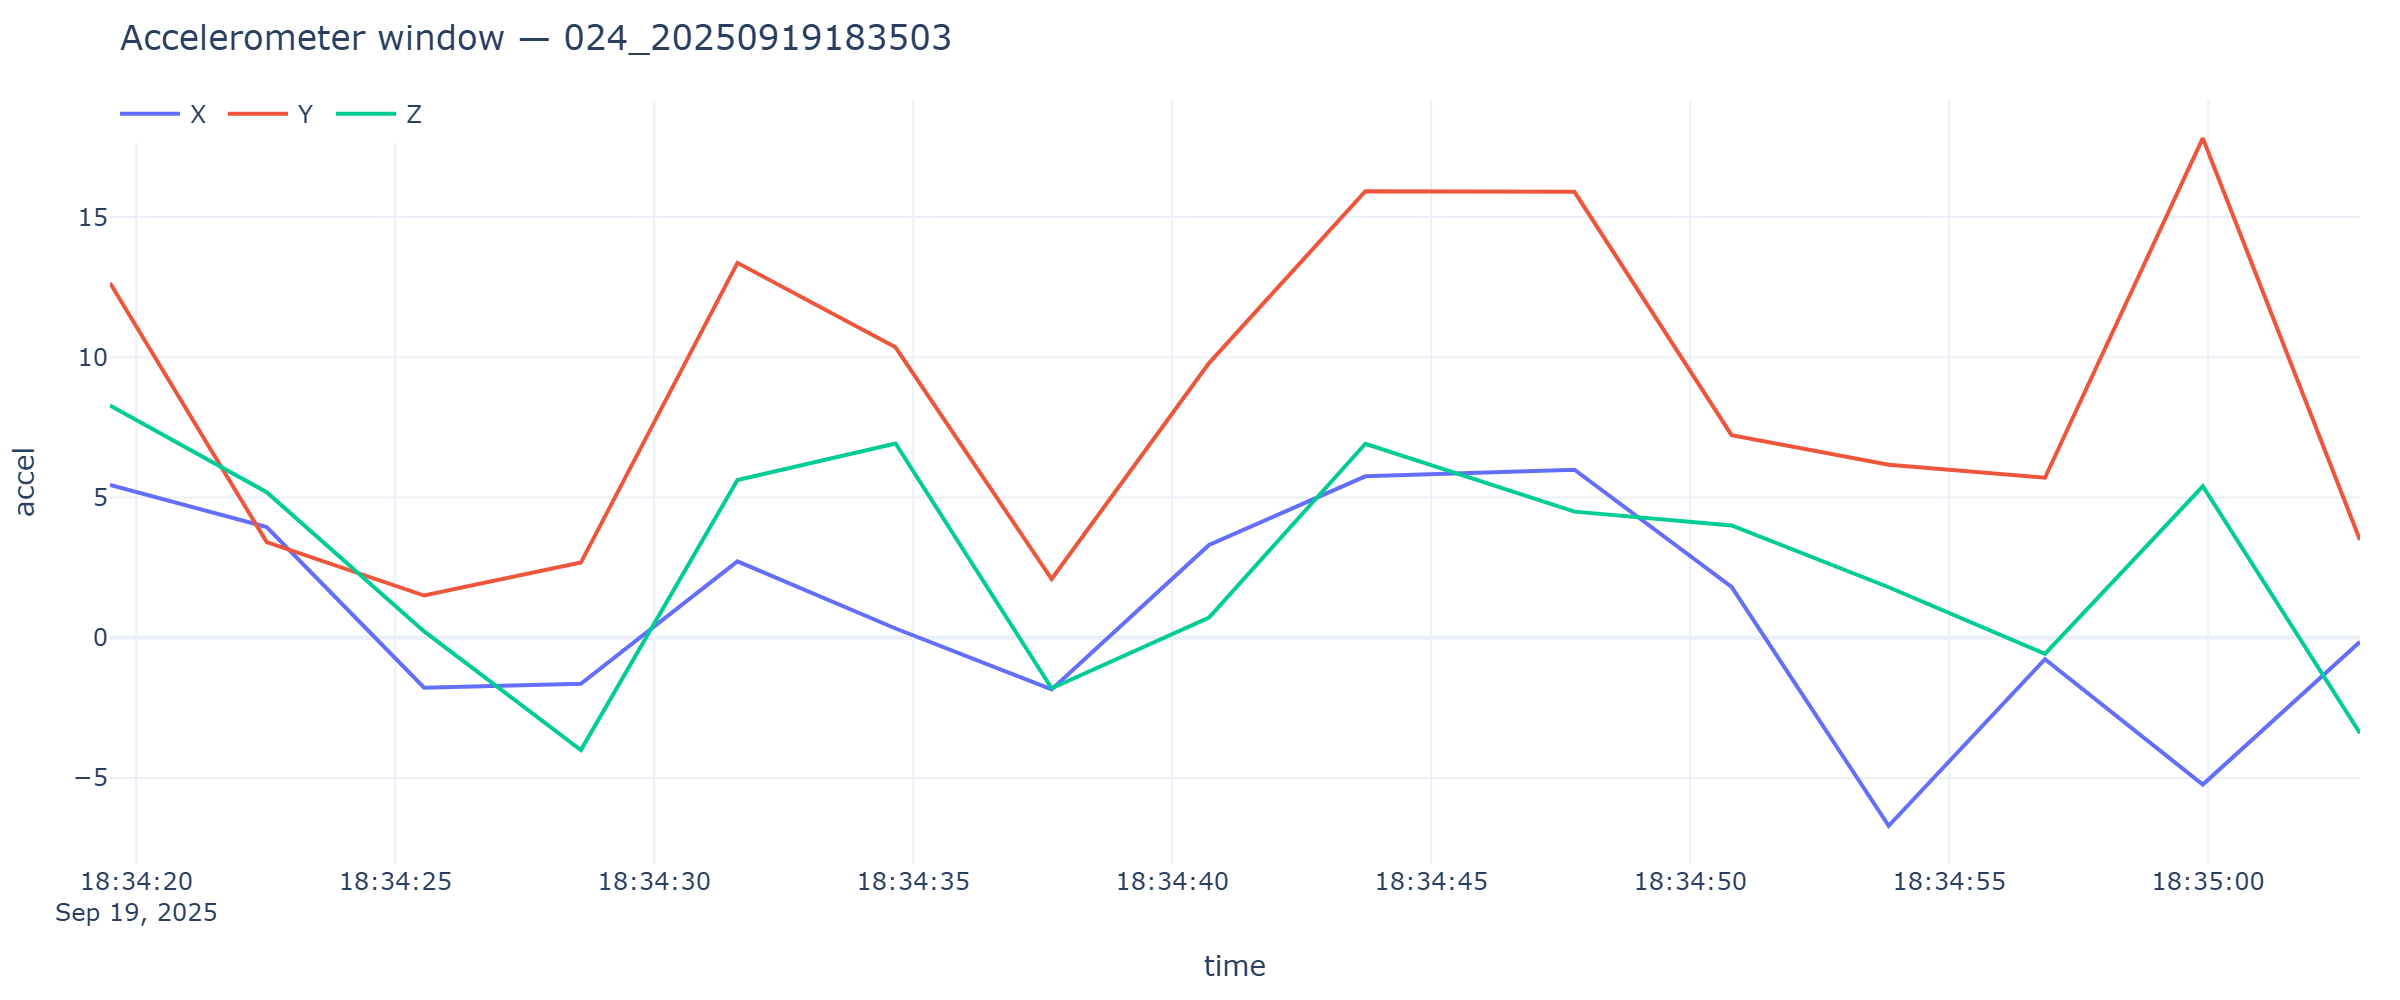

The data file committed next to this chart (first rows):
timestamp, x, y, z
2025-09-19T18:34:19.492, 5.449, 12.65, 8.286
2025-09-19T18:34:22.517, 3.95, 3.414, 5.191
2025-09-19T18:34:25.557, -1.776, 1.508, 0.2298
2025-09-19T18:34:28.583, -1.638, 2.684, -4.003
2025-09-19T18:34:31.606, 2.727, 13.37, 5.629
2025-09-19T18:34:34.658, 0.3328, 10.36, 6.929
2025-09-19T18:34:37.672, -1.841, 2.097, -1.8
2025-09-19T18:34:40.710, 3.311, 9.797, 0.723
2025-09-19T18:34:43.729, 5.758, 15.92, 6.919
2025-09-19T18:34:47.765, 5.993, 15.9, 4.499
2025-09-19T18:34:50.799, 1.812, 7.226, 4.005
2025-09-19T18:34:53.832, -6.701, 6.172, 1.803
2025-09-19T18:34:56.849, -0.759, 5.708, -0.5722
2025-09-19T18:34:59.896, -5.231, 17.81, 5.404
2025-09-19T18:35:02.931, -0.1413, 3.491, -3.402
